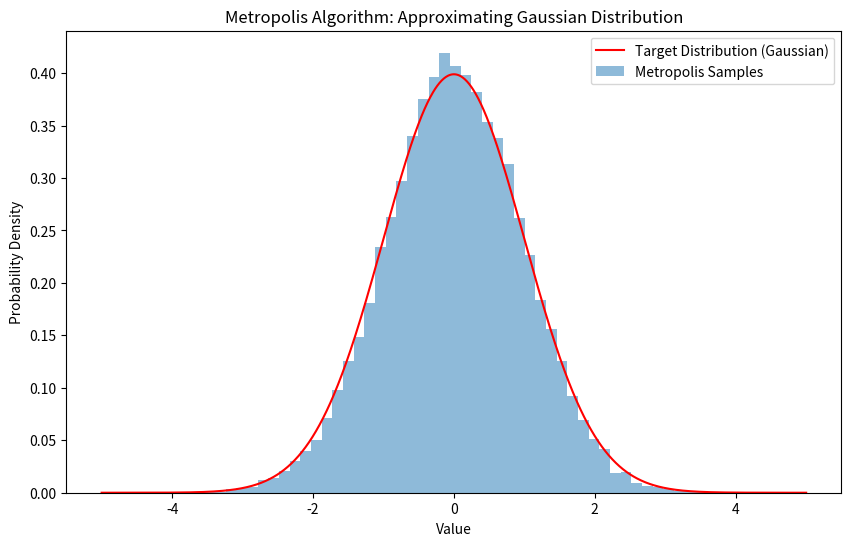

The matplotlib source for this figure:
import numpy as np
import matplotlib.pyplot as plt

def target_distribution(x, mean, std_dev):
    # Gaussian (Normal) Distribution
    return np.exp(-0.5 * ((x - mean) / std_dev) ** 2) / (std_dev * np.sqrt(2 * np.pi))

def metropolis_algorithm(initial_state, iterations, proposal_std_dev, target_mean, target_std_dev):
    samples = [initial_state]
    current_state = initial_state

    for _ in range(iterations):
        # Propose a new state
        proposed_state = current_state + np.random.normal(scale=proposal_std_dev)

        # Calculate acceptance probability
        acceptance_prob = min(1, target_distribution(proposed_state, target_mean, target_std_dev) /
                                  target_distribution(current_state, target_mean, target_std_dev))

        # Accept or reject the proposed state
        if np.random.uniform(0, 1) < acceptance_prob:
            current_state = proposed_state

        samples.append(current_state)

    return np.array(samples)

# Parameters
target_mean = 0
target_std_dev = 1
initial_state = 0
iterations = 50000
proposal_std_dev = 0.5

# Generate samples using Metropolis algorithm
samples = metropolis_algorithm(initial_state, iterations, proposal_std_dev, target_mean, target_std_dev)

# Plotting
plt.figure(figsize=(10, 6))

# Plot the target distribution
x = np.linspace(-5, 5, 1000)
plt.plot(x, target_distribution(x, target_mean, target_std_dev), label='Target Distribution (Gaussian)', color='r')

# Plot the Metropolis samples
plt.hist(samples, bins=50, density=True, alpha=0.5, label='Metropolis Samples')

plt.title('Metropolis Algorithm: Approximating Gaussian Distribution')
plt.xlabel('Value')
plt.ylabel('Probability Density')
plt.legend()
plt.show()
